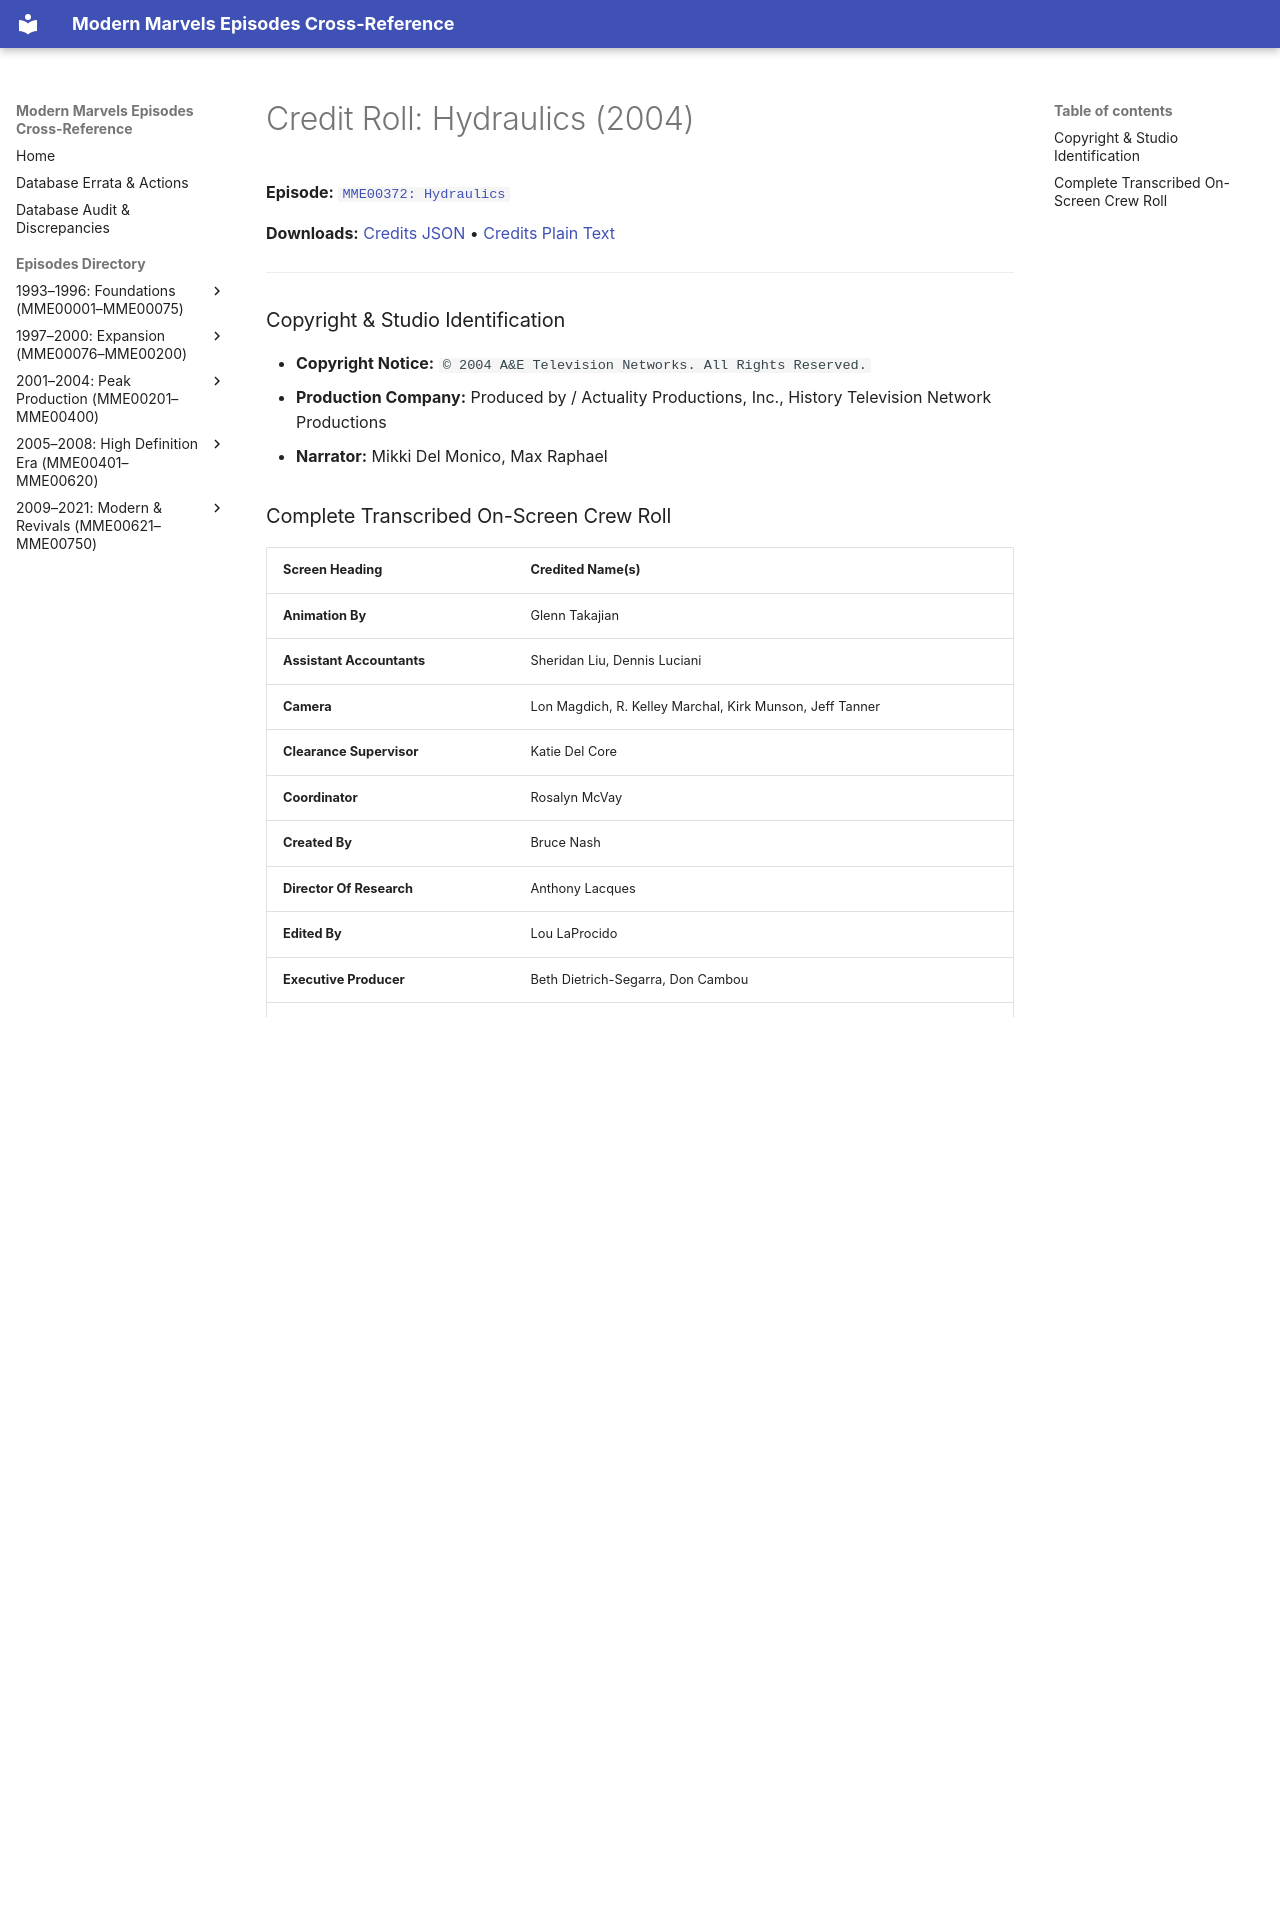

repository: ModernMarvelsFan/ModernMarvels · page: credits/MME00372-credits/index.html · generator: mkdocs

# Credit Roll: Hydraulics (2004)
**Episode:** [`MME00372: Hydraulics`](../episodes/MME00372.md)

**Downloads:** [Credits JSON](json/MME00372-credits.json) • [Credits Plain Text](txt/MME00372-credits.txt)

---

### Copyright & Studio Identification
* **Copyright Notice:** `© 2004 A&E Television Networks. All Rights Reserved.`
* **Production Company:** Produced by / Actuality Productions, Inc., History Television Network Productions
* **Narrator:** Mikki Del Monico, Max Raphael

### Complete Transcribed On-Screen Crew Roll

| Screen Heading | Credited Name(s) |
| :--- | :--- |
| **Animation By** | Glenn Takajian |
| **Assistant Accountants** | Sheridan Liu, Dennis Luciani |
| **Camera** | Lon Magdich, R. Kelley Marchal, Kirk Munson, Jeff Tanner |
| **Clearance Supervisor** | Katie Del Core |
| **Coordinator** | Rosalyn McVay |
| **Created By** | Bruce Nash |
| **Director Of Research** | Anthony Lacques |
| **Edited By** | Lou LaProcido |
| **Executive Producer** | Beth Dietrich-Segarra, Don Cambou |
| **Field Audio** | Bob Bates, Matt Bowman, Keith Hindman |
| **Historical Consultants** | John Halat, Peter Parsons, John Pippenger, Jeff Stone |
| **Line Producer** | Paul Dzilvelis |
| **Music By** | Alan Ett Music Group |
| **Narrated By** | Max Raphael |
| **Online Editor** | Tom Hok |
| **Post Assistant** | Alexander Rubinow |
| **Post Coordinator** | Laura Steinhoff |
| **Post Producer** | Tim Knauff |
| **Producer** | Bruce Nash |
| **Production Assistant** | Jeffery Perkins |
| **Production Controller** | Dani Eslin |
| **Production Manager** | Shelia Collins |
| **Researchers** | Mikki Del Monico, Paul Lacques |
| **Sound Mixer** | Paul Ray |
| **Voice Over Coordinator** | Mikki Del Monico |
| **Written And Produced By** | W. Scott Goldie |

---
[← Return to Episode Dossier](../episodes/MME00372.md)
